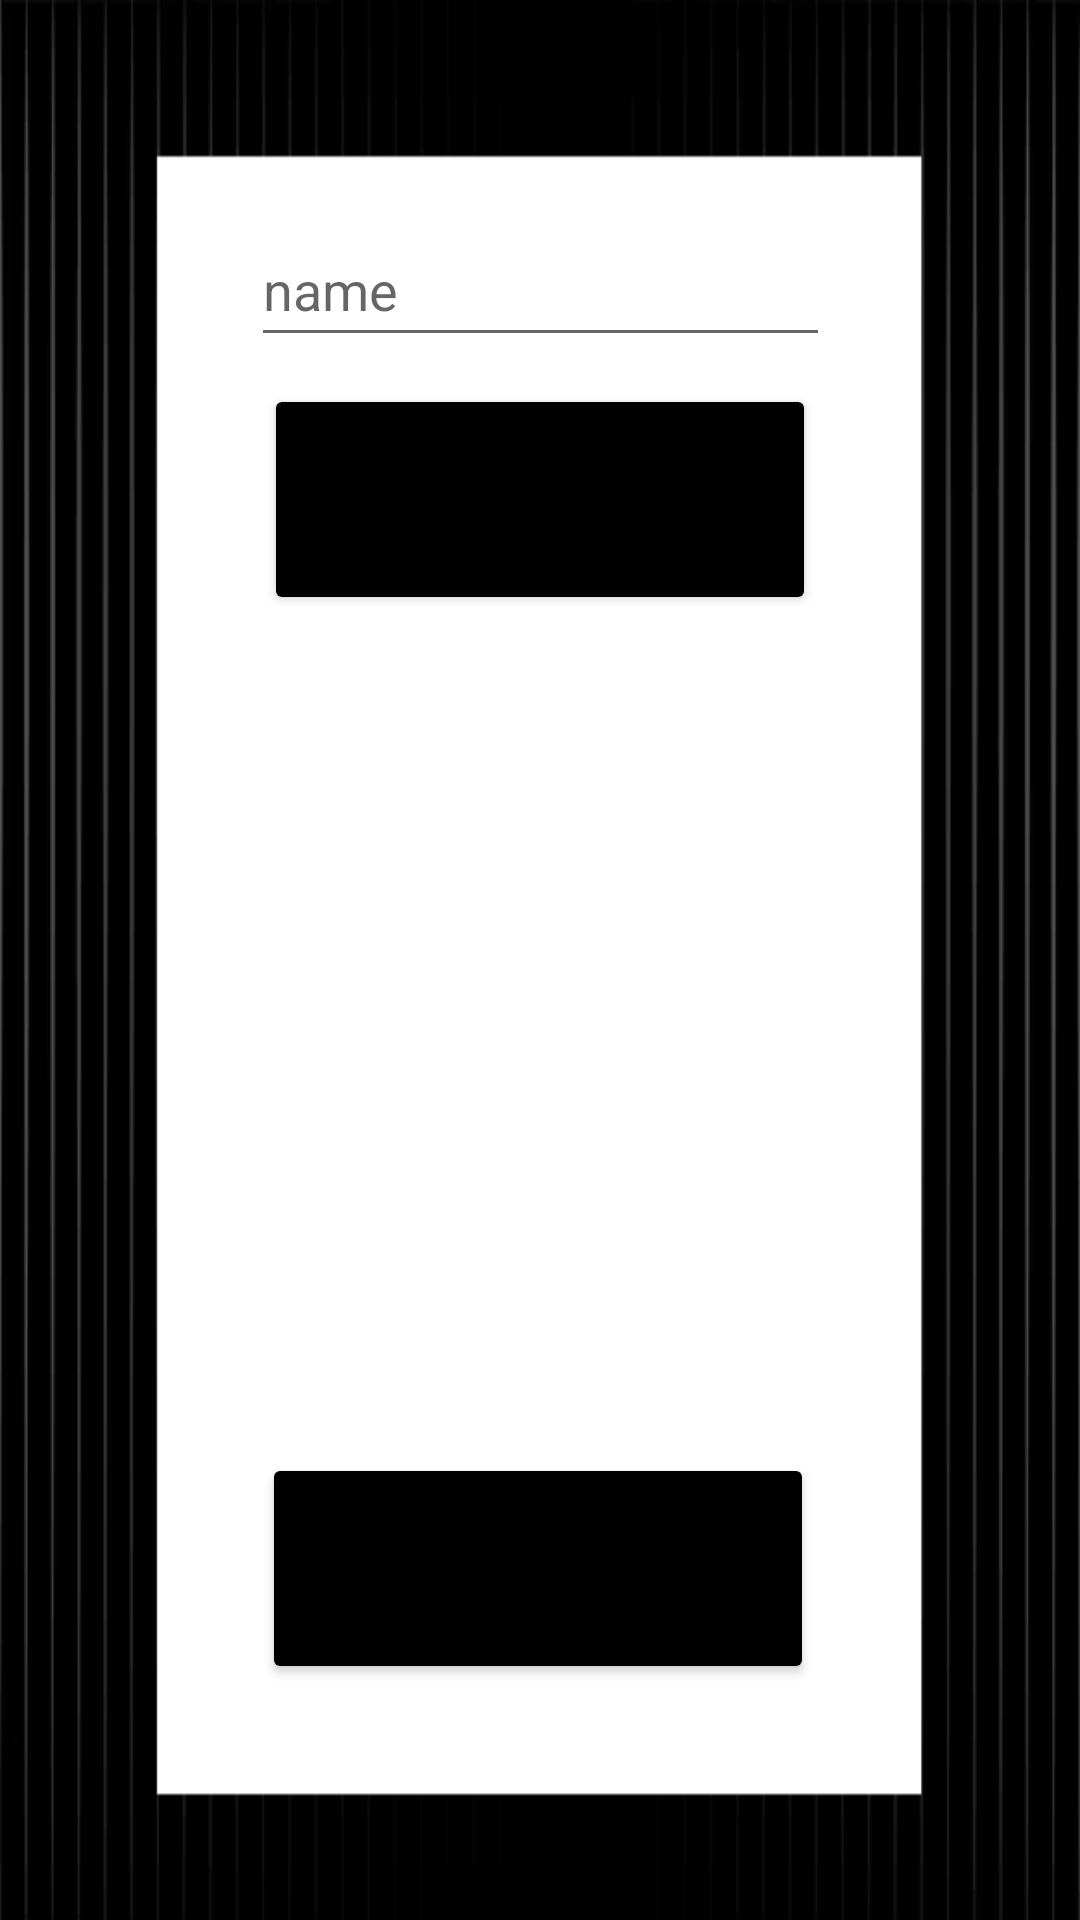

The Android layout XML behind this screen, and the referenced resources:
<!-- AndroidManifest.xml: application theme Theme.DrinkOrChallenge -->
<!-- res/layout/activity_names.xml -->
<?xml version="1.0" encoding="utf-8"?>
<androidx.constraintlayout.widget.ConstraintLayout xmlns:android="http://schemas.android.com/apk/res/android"
    xmlns:app="http://schemas.android.com/apk/res-auto"
    xmlns:tools="http://schemas.android.com/tools"
    android:layout_width="match_parent"
    android:layout_height="match_parent"
    android:background="@drawable/backgroundingame2"
    tools:context=".MVPMain.ViewMain">

    <androidx.recyclerview.widget.RecyclerView
        android:id="@+id/recyclerView"
        android:layout_width="244dp"
        android:layout_height="137dp"
        android:fontFamily="casual"
        android:textColor="@color/black"
        android:textSize="30sp"
        app:layout_constraintBottom_toTopOf="@+id/buttonExitNames"
        app:layout_constraintEnd_toEndOf="parent"
        app:layout_constraintStart_toStartOf="parent"
        app:layout_constraintTop_toBottomOf="@+id/id_button" />

    <Button
        android:id="@+id/id_button"
        android:layout_width="184dp"
        android:layout_height="77dp"
        android:backgroundTint="@color/black"
        android:fontFamily="casual"
        android:text="Add"
        android:textSize="20dp"
        app:layout_constraintBottom_toBottomOf="parent"
        app:layout_constraintEnd_toEndOf="parent"
        app:layout_constraintStart_toStartOf="parent"
        app:layout_constraintTop_toBottomOf="@+id/id_personName"
        app:layout_constraintVertical_bias="0.01999998" />

    <EditText
        android:id="@+id/id_personName"
        android:layout_width="193dp"
        android:layout_height="48dp"
        android:ems="10"
        android:hint="name"
        android:inputType="textPersonName"
        android:textColor="@color/black"
        app:layout_constraintBottom_toBottomOf="parent"
        app:layout_constraintEnd_toEndOf="parent"
        app:layout_constraintStart_toStartOf="parent"
        app:layout_constraintTop_toTopOf="parent"
        app:layout_constraintVertical_bias="0.120000005" />

    <Button
        android:id="@+id/buttonExitNames"
        android:layout_width="184dp"
        android:layout_height="77dp"
        android:backgroundTint="@color/black"
        android:fontFamily="casual"
        android:text="Return"
        android:textSize="20dp"
        app:layout_constraintBottom_toBottomOf="parent"
        app:layout_constraintEnd_toEndOf="parent"
        app:layout_constraintHorizontal_bias="0.497"
        app:layout_constraintStart_toStartOf="parent"
        app:layout_constraintTop_toTopOf="parent"
        app:layout_constraintVertical_bias="0.86" />

    <TextView
        android:id="@+id/anyNamesTextView"
        android:layout_width="wrap_content"
        android:layout_height="wrap_content"
        android:fontFamily="casual"
        android:text=""
        android:textColor="@color/black"
        android:textSize="30sp"
        app:layout_constraintBottom_toBottomOf="@+id/buttonExitNames"
        app:layout_constraintEnd_toEndOf="parent"
        app:layout_constraintStart_toStartOf="parent"
        app:layout_constraintTop_toTopOf="@+id/id_personName" />

</androidx.constraintlayout.widget.ConstraintLayout>
<!-- resources referenced by this layout -->
<resources>
  <color name="black">#FF000000</color>
  <!-- drawable backgroundingame2: png bitmap (drawable, 17875 bytes) -->
  <style name="Theme.DrinkOrChallenge" parent="Theme.MaterialComponents.DayNight.DarkActionBar">
          
          <item name="colorPrimary">@color/purple_500</item>
          <item name="colorPrimaryVariant">@color/purple_700</item>
          <item name="colorOnPrimary">@color/white</item>
          
          <item name="colorSecondary">@color/teal_200</item>
          <item name="colorSecondaryVariant">@color/teal_700</item>
          <item name="colorOnSecondary">@color/black</item>
          
          <item name="android:statusBarColor">?attr/colorPrimaryVariant</item>
          
      </style>
  <color name="purple_500">#FF6200EE</color>
  <color name="purple_700">#FF3700B3</color>
  <color name="white">#FFFFFFFF</color>
  <color name="teal_200">#FF03DAC5</color>
  <color name="teal_700">#FF018786</color>
</resources>
